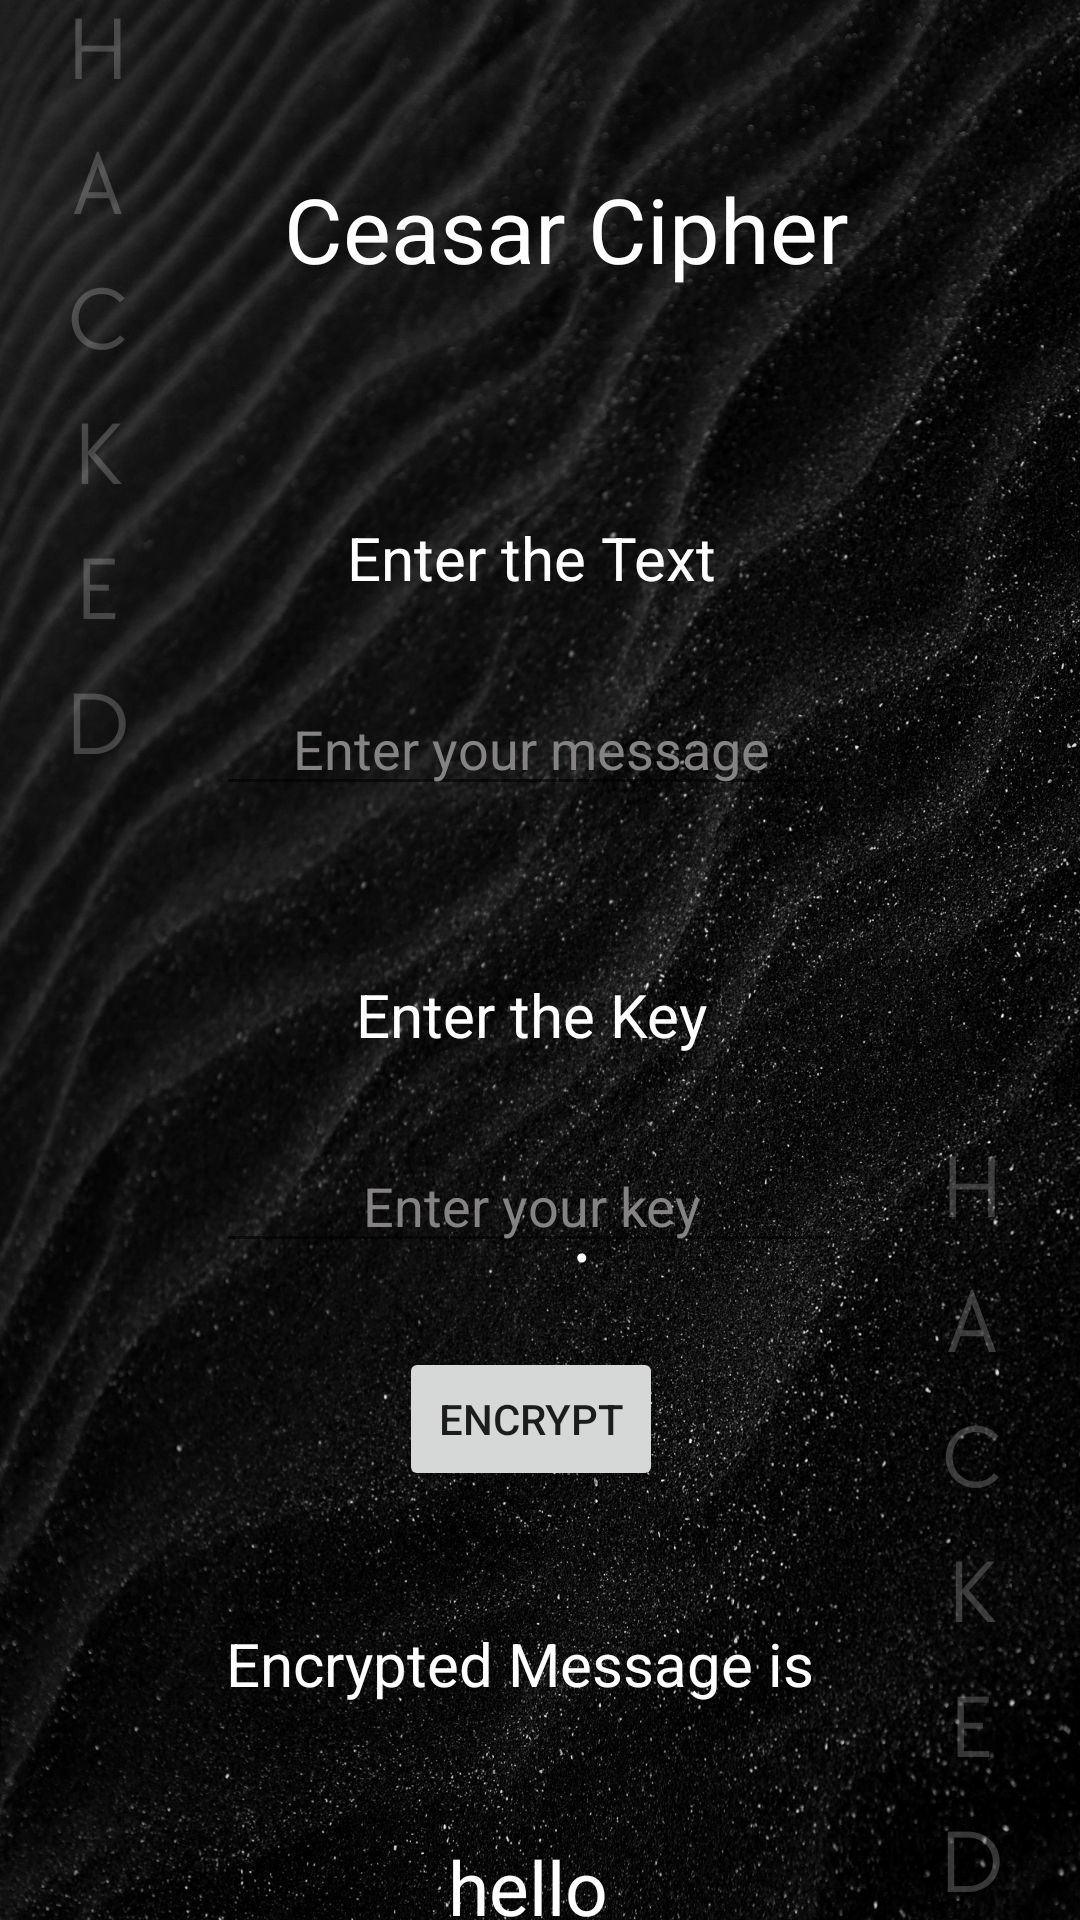

The Android layout XML behind this screen, and the referenced resources:
<!-- AndroidManifest.xml: application theme Theme.Encyption_App -->
<!-- res/layout/easy.xml -->
<?xml version="1.0" encoding="utf-8"?>
<androidx.constraintlayout.widget.ConstraintLayout xmlns:android="http://schemas.android.com/apk/res/android"
    xmlns:app="http://schemas.android.com/apk/res-auto"
    xmlns:tools="http://schemas.android.com/tools"
    android:layout_width="match_parent"
    android:layout_height="match_parent"
    android:background="@drawable/en_bg"

    tools:context=".Easy">


    <TextView
        android:id="@+id/easyTextView"
        android:layout_width="wrap_content"
        android:layout_height="wrap_content"
        android:layout_marginTop="56dp"
        android:text="Ceasar Cipher"
        android:textColor="#FFFFFF"
        android:textSize="30sp"
        app:layout_constraintEnd_toEndOf="parent"
        app:layout_constraintHorizontal_bias="0.551"
        app:layout_constraintStart_toStartOf="parent"
        app:layout_constraintTop_toTopOf="parent" />

    <TextView
        android:id="@+id/enterTextView"
        android:layout_width="wrap_content"
        android:layout_height="wrap_content"
        android:layout_marginTop="76dp"
        android:text="Enter the Text"
        android:textColor="#FFFFFF"
        android:textSize="20sp"
        app:layout_constraintEnd_toEndOf="@+id/easyTextView"
        app:layout_constraintHorizontal_bias="0.323"
        app:layout_constraintStart_toStartOf="@+id/easyTextView"
        app:layout_constraintTop_toBottomOf="@+id/easyTextView" />

    <EditText
        android:id="@+id/inputMessage"
        android:layout_width="wrap_content"
        android:layout_height="wrap_content"
        android:layout_marginTop="28dp"
        android:ems="10"
        android:hint="Enter your message"
        android:inputType="text"
        android:textAlignment="center"
        android:textColorHint="#848282"
        app:layout_constraintEnd_toEndOf="@+id/enterTextView"
        app:layout_constraintHorizontal_bias="0.505"
        app:layout_constraintStart_toStartOf="@+id/enterTextView"
        app:layout_constraintTop_toBottomOf="@+id/enterTextView" />

    <TextView
        android:id="@+id/keyTextView"
        android:layout_width="wrap_content"
        android:layout_height="wrap_content"
        android:layout_marginTop="56dp"
        android:text="Enter the Key"
        android:textColor="#FFFFFF"
        android:textSize="20sp"
        app:layout_constraintEnd_toEndOf="@+id/inputMessage"
        app:layout_constraintStart_toStartOf="@+id/inputMessage"
        app:layout_constraintTop_toBottomOf="@+id/inputMessage" />

    <EditText
        android:id="@+id/inputKey"
        android:layout_width="wrap_content"
        android:layout_height="wrap_content"
        android:layout_marginTop="28dp"
        android:ems="10"
        android:hint="Enter your key"
        android:inputType="text"
        android:textAlignment="center"
        android:textColorHint="#848282"
        app:layout_constraintEnd_toEndOf="@+id/keyTextView"
        app:layout_constraintHorizontal_bias="0.505"
        app:layout_constraintStart_toStartOf="@+id/keyTextView"
        app:layout_constraintTop_toBottomOf="@+id/keyTextView" />

    <TextView
        android:id="@+id/easyResultView"
        android:layout_width="wrap_content"
        android:layout_height="wrap_content"
        android:layout_marginTop="44dp"
        android:text="Encrypted Message is "
        android:textColor="#FFFFFF"
        android:textSize="20sp"
        app:layout_constraintEnd_toEndOf="@+id/inputKey"
        app:layout_constraintHorizontal_bias="0.375"
        app:layout_constraintStart_toStartOf="@+id/inputKey"
        app:layout_constraintTop_toBottomOf="@+id/decrypt" />

    <TextView
        android:id="@+id/resultMono"
        android:layout_width="wrap_content"
        android:layout_height="wrap_content"
        android:layout_marginTop="44dp"
        android:text="hello"
        android:textColor="#FFFFFF"
        android:textSize="25sp"
        app:layout_constraintEnd_toEndOf="@+id/easyResultView"
        app:layout_constraintStart_toStartOf="@+id/easyResultView"
        app:layout_constraintTop_toBottomOf="@+id/easyResultView" />

    <Button
        android:id="@+id/decrypt"
        android:layout_width="wrap_content"
        android:layout_height="wrap_content"
        android:layout_marginTop="28dp"
        android:text="Encrypt"
        app:layout_constraintEnd_toEndOf="@+id/inputKey"
        app:layout_constraintStart_toStartOf="@+id/inputKey"
        app:layout_constraintTop_toBottomOf="@+id/inputKey" />

</androidx.constraintlayout.widget.ConstraintLayout>
<!-- resources referenced by this layout -->
<resources>
  <!-- drawable en_bg: jpg bitmap (drawable, 308725 bytes) -->
  <style name="Theme.Encyption_App" parent="Base.Theme.Encyption_App" />
  <style name="Base.Theme.Encyption_App" parent="Theme.AppCompat.Light.NoActionBar">
          
  
  
      </style>
</resources>
